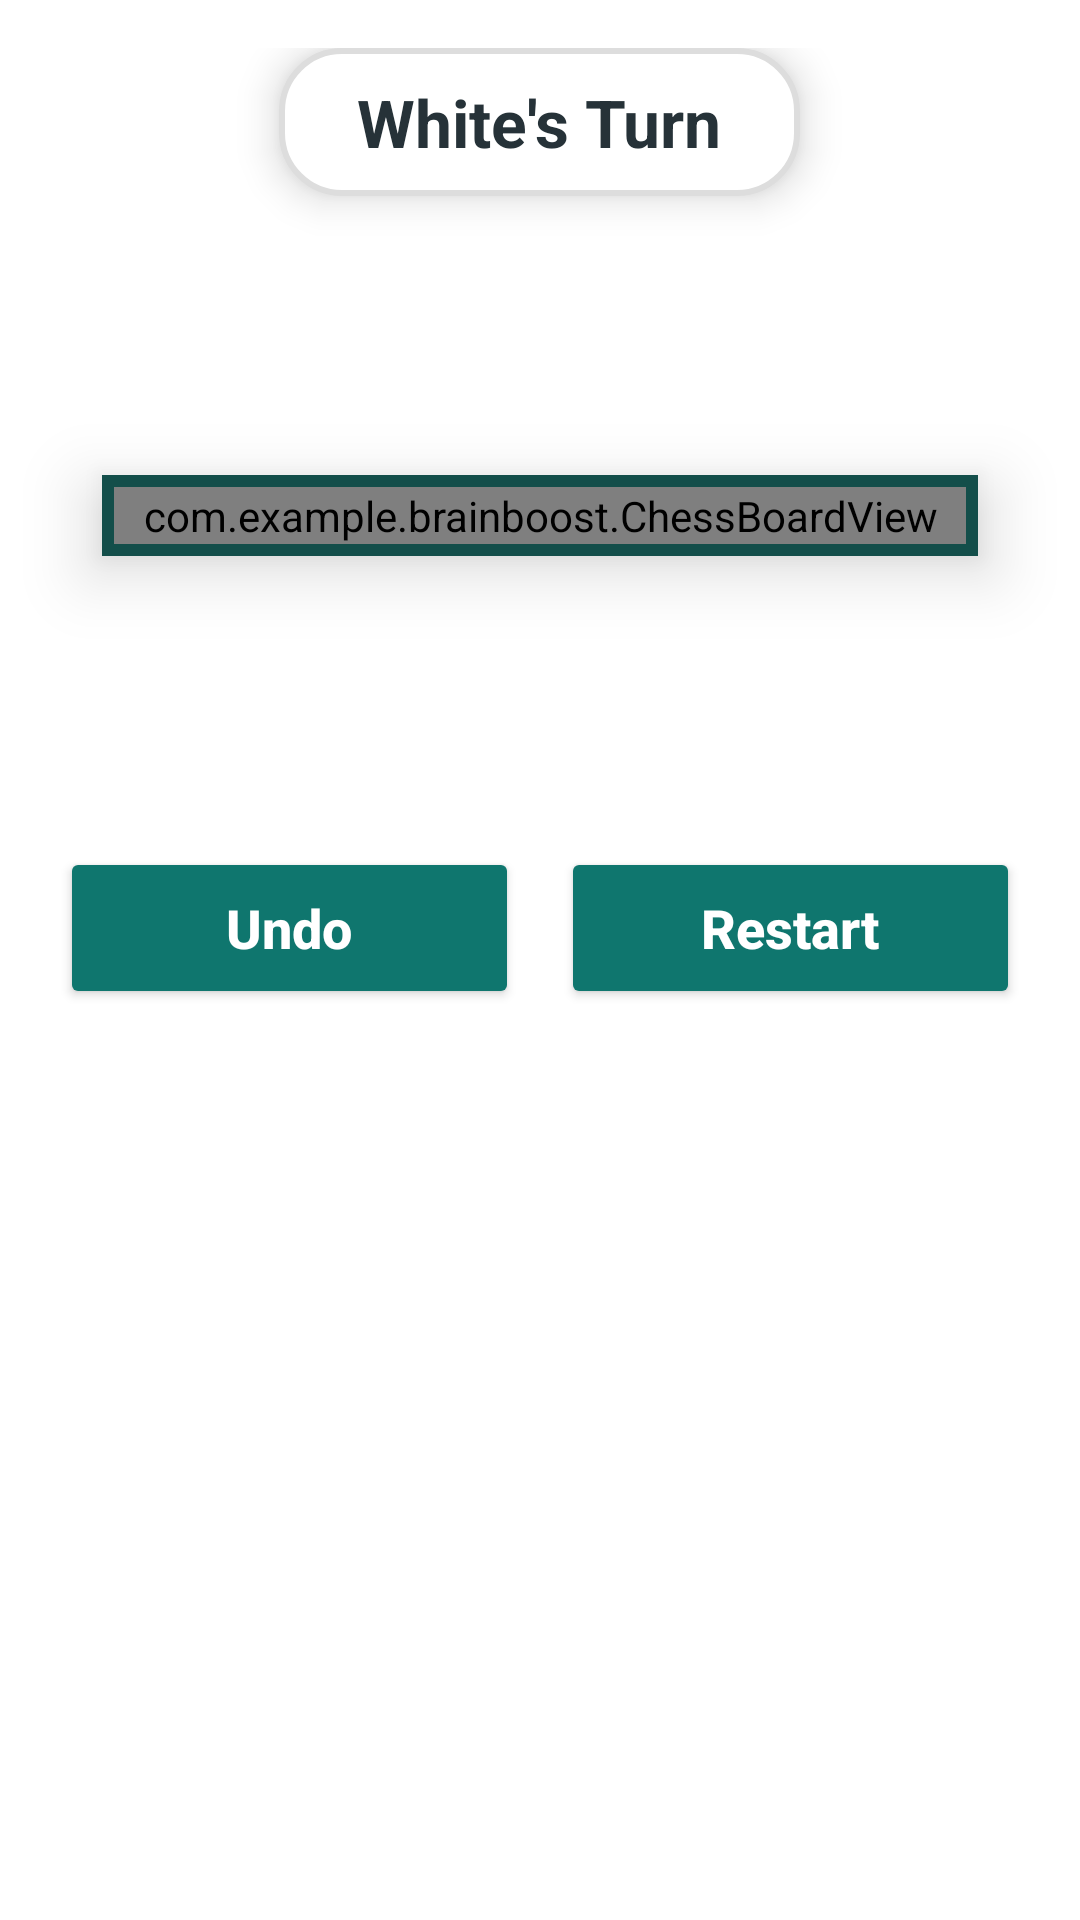

This screen was rendered from an Android layout file. Write that file and the resources it references.
<!-- AndroidManifest.xml: application theme Theme.BrainBoost -->
<!-- res/layout/activity_chess.xml -->
<?xml version="1.0" encoding="utf-8"?>
<LinearLayout
    xmlns:android="http://schemas.android.com/apk/res/android"
    xmlns:app="http://schemas.android.com/apk/res-auto"
    android:orientation="vertical"
    android:layout_width="match_parent"
    android:layout_height="match_parent"
    android:background="@drawable/bg_soft_gradient"
    android:paddingTop="16dp"
    android:paddingBottom="10dp">

    
    <TextView
        android:id="@+id/tvTurn"
        android:layout_width="wrap_content"
        android:layout_height="wrap_content"
        android:text="White's Turn"
        android:textSize="22sp"
        android:textStyle="bold"
        android:textColor="#263238"
        android:layout_gravity="center"
        android:paddingHorizontal="26dp"
        android:paddingVertical="10dp"
        android:background="@drawable/bg_turn_pill"
        android:elevation="8dp"
        android:layout_marginBottom="12dp"/>

    
    <LinearLayout
        android:id="@+id/topCaptured"
        android:layout_width="match_parent"
        android:layout_height="48dp"
        android:gravity="center"
        android:paddingHorizontal="20dp"
        android:orientation="horizontal"
        android:layout_marginBottom="12dp"/>

    
    <androidx.cardview.widget.CardView
        android:layout_width="match_parent"
        android:layout_height="wrap_content"
        android:layout_marginHorizontal="20dp"
        android:layout_marginBottom="14dp"
        app:cardCornerRadius="0dp"
        app:cardElevation="14dp"
        app:cardUseCompatPadding="true"
        app:cardBackgroundColor="@color/teal_900">

        <FrameLayout
            android:layout_width="match_parent"
            android:layout_height="wrap_content"
            android:padding="4dp">

            <com.example.brainboost.ChessBoardView
                android:id="@+id/chessBoardView"
                android:layout_width="match_parent"
                android:layout_height="match_parent"
                android:background="@android:color/transparent"/>

        </FrameLayout>

    </androidx.cardview.widget.CardView>

    
    <LinearLayout
        android:id="@+id/bottomCaptured"
        android:layout_width="match_parent"
        android:layout_height="48dp"
        android:gravity="center"
        android:paddingHorizontal="20dp"
        android:orientation="horizontal"
        android:layout_marginBottom="14dp"/>

    
    <LinearLayout
        android:layout_width="match_parent"
        android:layout_height="wrap_content"
        android:paddingHorizontal="20dp"
        android:gravity="center"
        android:orientation="horizontal">

        <Button
            android:id="@+id/btnUndo"
            android:layout_width="0dp"
            android:layout_height="54dp"
            android:layout_weight="1"
            android:text="Undo"
            android:textAllCaps="false"
            android:textSize="18sp"
            android:textStyle="bold"
            android:textColor="#FFFFFF"
            android:backgroundTint="@color/green"
            android:elevation="10dp"/>

        <Button
            android:id="@+id/btnRestart"
            android:layout_width="0dp"
            android:layout_height="54dp"
            android:layout_weight="1"
            android:layout_marginStart="14dp"
            android:text="Restart"
            android:textAllCaps="false"
            android:textSize="18sp"
            android:textStyle="bold"
            android:textColor="#FFFFFF"
            android:backgroundTint="@color/green"
            android:elevation="10dp"/>

    </LinearLayout>

</LinearLayout>
<!-- resources referenced by this layout -->
<resources>
  <color name="green">#0F766E</color>
  <color name="teal_900">#134E4A</color>
  <!-- drawable bg_turn_pill (drawable) -->
  <shape xmlns:android="http://schemas.android.com/apk/res/android">
  
      <solid android:color="#FFFFFF"/>
  
      <corners android:radius="20dp"/>
  
      <stroke
          android:width="2dp"
          android:color="#DDDDDD"/>
  </shape>
  <style name="Theme.BrainBoost" parent="Theme.MaterialComponents.DayNight.NoActionBar">
          
          <item name="android:textColor">@color/black</item>
          <item name="android:textColorPrimary">@color/black</item>
          <item name="android:textColorSecondary">@color/black</item>
  
          <item name="colorPrimary">@color/purple_500</item>
          <item name="colorPrimaryVariant">@color/purple_500</item>
          <item name="colorSecondary">@color/orange_500</item>
          <item name="android:windowBackground">@drawable/bg_soft_gradient</item>
          <item name="android:statusBarColor">@android:color/transparent</item>
          <item name="android:windowLightStatusBar">false</item>
  
      </style>
  <color name="black">#FF000000</color>
  <color name="purple_500">#7C4DFF</color>
  <color name="orange_500">#FF7A00</color>
</resources>
